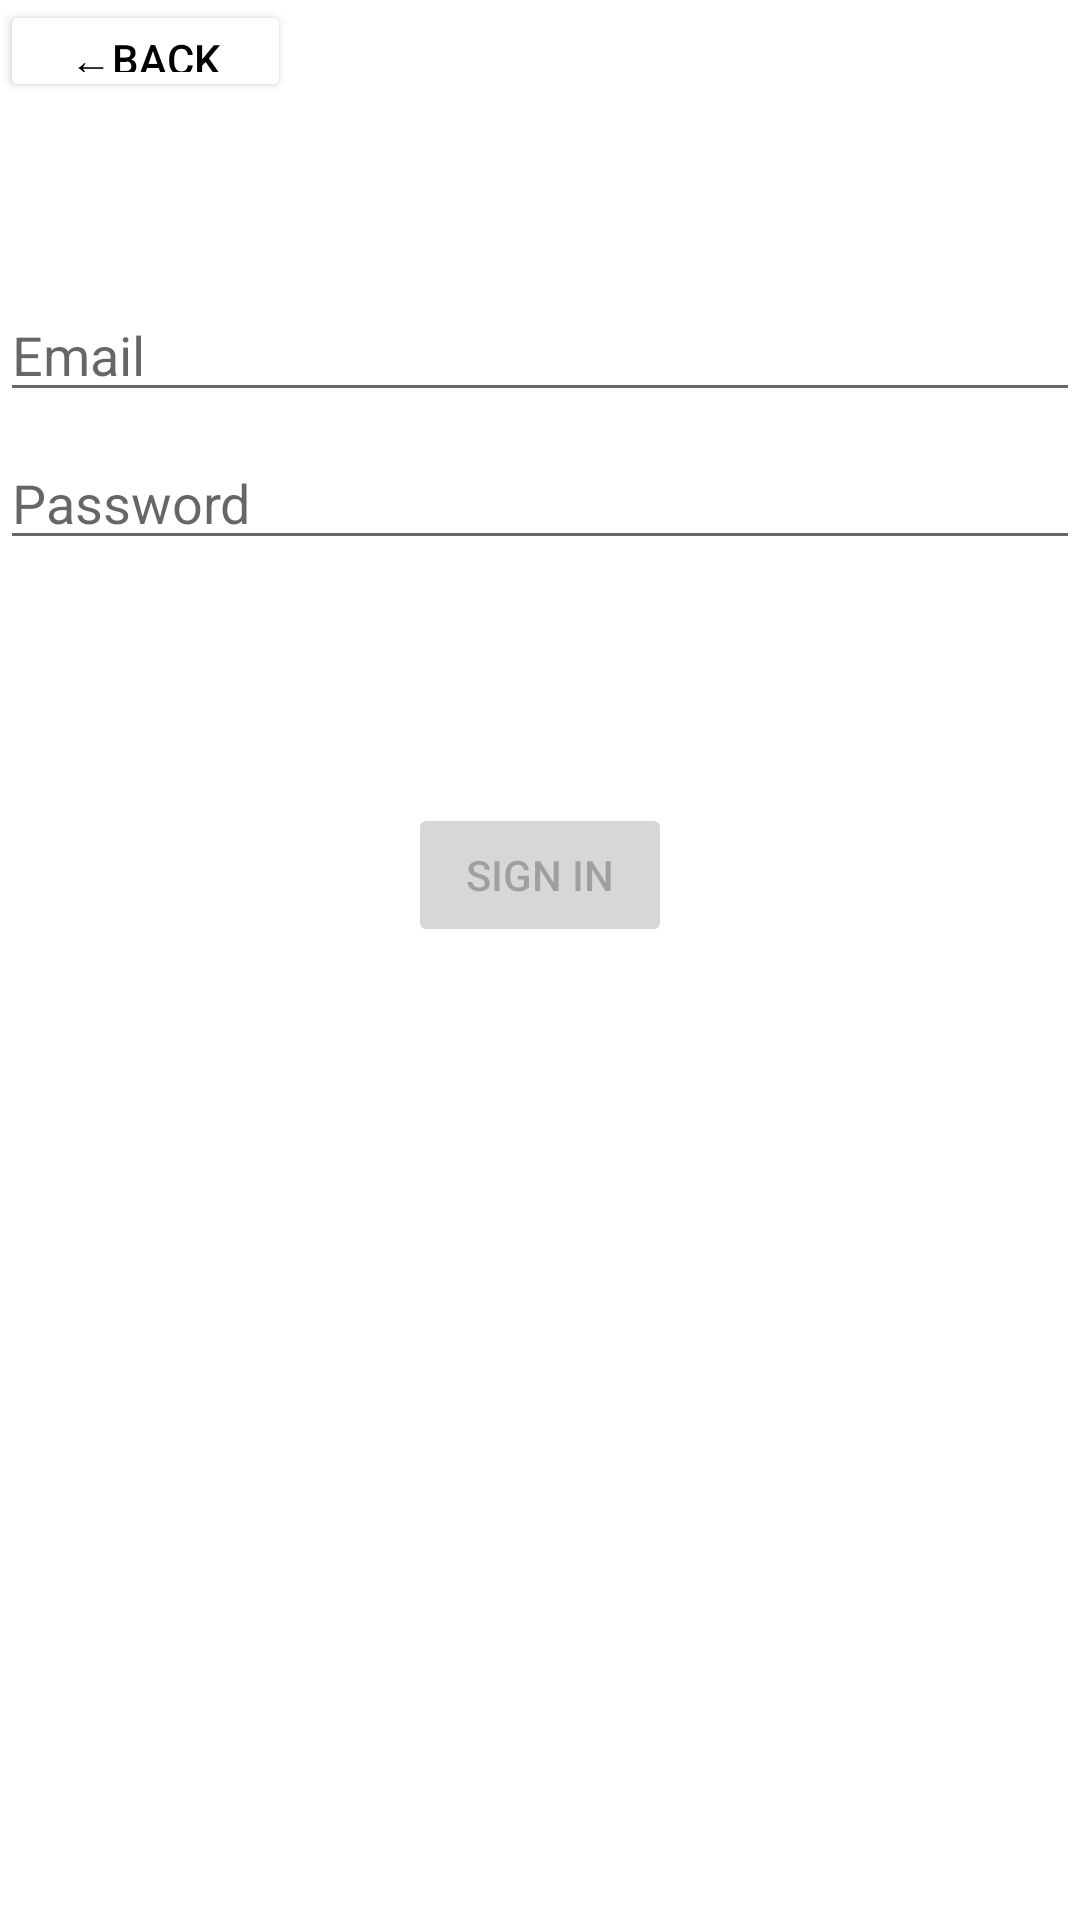

Reconstruct the res/layout file that produces this screen, plus the resources it refers to.
<!-- AndroidManifest.xml: application theme Theme.YummyMommy -->
<!-- res/layout/activity_login.xml -->
<?xml version="1.0" encoding="utf-8"?>
<androidx.constraintlayout.widget.ConstraintLayout xmlns:android="http://schemas.android.com/apk/res/android"
    xmlns:app="http://schemas.android.com/apk/res-auto"
    xmlns:tools="http://schemas.android.com/tools"
    android:id="@+id/container"
    android:layout_width="match_parent"
    android:layout_height="match_parent"
    android:paddingLeft="@dimen/activity_horizontal_margin"
    android:paddingTop="@dimen/activity_vertical_margin"
    android:paddingRight="@dimen/activity_horizontal_margin"
    android:paddingBottom="@dimen/activity_vertical_margin"
    tools:context=".ui.login.loginActivity">

    <EditText
        android:id="@+id/username"
        android:layout_width="0dp"
        android:layout_height="wrap_content"
        android:layout_marginTop="96dp"
        android:autofillHints="@string/prompt_email"
        android:hint="@string/prompt_email"
        android:inputType="textEmailAddress"
        android:selectAllOnFocus="true"
        app:layout_constraintEnd_toEndOf="parent"
        app:layout_constraintStart_toStartOf="parent"
        app:layout_constraintTop_toTopOf="parent" />

    <EditText
        android:id="@+id/password"
        android:layout_width="0dp"
        android:layout_height="wrap_content"
        android:layout_marginTop="8dp"
        android:autofillHints="@string/prompt_password"
        android:hint="@string/prompt_password"
        android:imeActionLabel="@string/action_sign_in_short"
        android:imeOptions="actionDone"
        android:inputType="textPassword"
        android:selectAllOnFocus="true"
        app:layout_constraintEnd_toEndOf="parent"
        app:layout_constraintStart_toStartOf="parent"
        app:layout_constraintTop_toBottomOf="@+id/username" />

    <Button
        android:id="@+id/login"
        android:layout_width="wrap_content"
        android:layout_height="wrap_content"
        android:layout_gravity="start"
        android:layout_marginTop="16dp"
        android:layout_marginBottom="64dp"
        android:enabled="false"
        android:text="@string/action_sign_in"
        app:layout_constraintBottom_toBottomOf="parent"
        app:layout_constraintEnd_toEndOf="parent"
        app:layout_constraintStart_toStartOf="parent"
        app:layout_constraintTop_toBottomOf="@+id/password"
        app:layout_constraintVertical_bias="0.2" />

    <ProgressBar
        android:id="@+id/loading"
        android:layout_width="wrap_content"
        android:layout_height="wrap_content"
        android:layout_gravity="center"
        android:layout_marginTop="64dp"
        android:layout_marginBottom="64dp"
        android:onClick="openLoginActivity"
        android:visibility="gone"
        app:layout_constraintBottom_toBottomOf="parent"
        app:layout_constraintEnd_toEndOf="@+id/password"
        app:layout_constraintStart_toStartOf="@+id/password"
        app:layout_constraintTop_toTopOf="parent"
        app:layout_constraintVertical_bias="0.3" />

    <Button
        android:id="@+id/btn_back"
        android:layout_width="97dp"
        android:layout_height="34dp"
        android:backgroundTint="@color/white"
        android:onClick="BackToMainActivity"
        android:text="@string/btnBack"
        android:textColor="@color/black"
        tools:layout_editor_absoluteX="-12dp"
        tools:layout_editor_absoluteY="-10dp" />

</androidx.constraintlayout.widget.ConstraintLayout>
<!-- resources referenced by this layout -->
<resources>
  <color name="black">#FF000000</color>
  <color name="white">#FFFFFFFF</color>
  <string name="action_sign_in">Sign in</string>
  <string name="action_sign_in_short">Sign in</string>
  <string name="btnBack">"←Back"</string>
  <string name="prompt_email">Email</string>
  <string name="prompt_password">Password</string>
  <style name="Theme.YummyMommy" parent="Theme.MaterialComponents.DayNight.NoActionBar">
          
          <item name="colorPrimary">@color/purple_500</item>
          <item name="colorPrimaryVariant">@color/purple_700</item>
          <item name="colorOnPrimary">@color/white</item>
          
          <item name="colorSecondary">@color/teal_200</item>
          <item name="colorSecondaryVariant">@color/teal_700</item>
          <item name="colorOnSecondary">@color/black</item>
          
          <item name="android:statusBarColor">?attr/colorPrimaryVariant</item>
          
      </style>
  <color name="purple_500">#FF6200EE</color>
  <color name="purple_700">#bce384</color>
  <color name="teal_200">#FF03DAC5</color>
  <color name="teal_700">#FF018786</color>
</resources>
